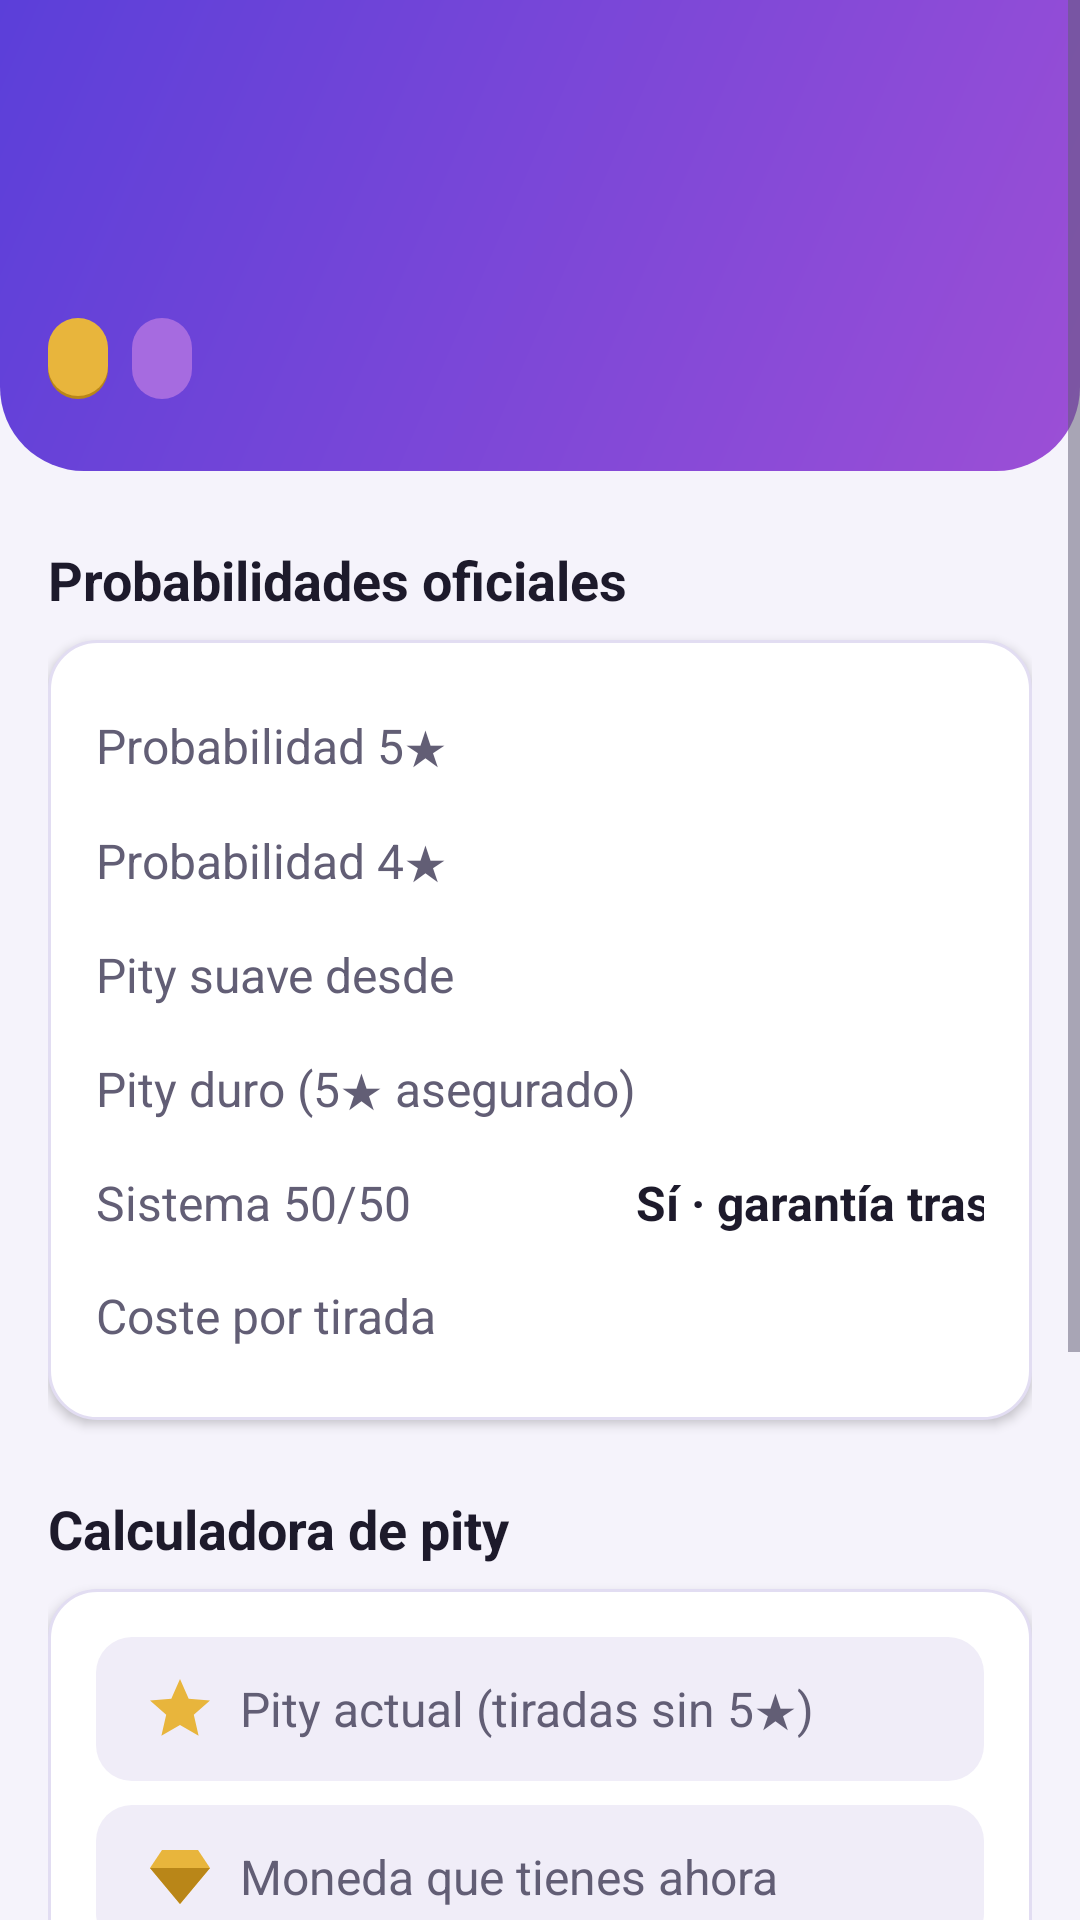

Reconstruct the res/layout file that produces this screen, plus the resources it refers to.
<!-- AndroidManifest.xml: application theme Theme.GachaTrack -->
<!-- res/layout/activity_game_detail.xml -->
<?xml version="1.0" encoding="utf-8"?>
<ScrollView xmlns:android="http://schemas.android.com/apk/res/android"
    android:layout_width="match_parent"
    android:layout_height="match_parent"
    android:background="@color/bg_screen"
    android:fillViewport="true">

    <LinearLayout
        android:layout_width="match_parent"
        android:layout_height="wrap_content"
        android:orientation="vertical">

        
        <LinearLayout
            android:id="@+id/header_detail"
            android:layout_width="match_parent"
            android:layout_height="wrap_content"
            android:background="@drawable/bg_header_gradient"
            android:orientation="vertical"
            android:paddingStart="@dimen/screen_padding"
            android:paddingTop="@dimen/header_padding_top"
            android:paddingEnd="@dimen/screen_padding"
            android:paddingBottom="@dimen/space_l">

            <TextView
                android:id="@+id/tv_game_name"
                style="@style/Text.GachaTrack.Title"
                android:layout_width="wrap_content"
                android:layout_height="wrap_content" />

            <TextView
                android:id="@+id/tv_game_description"
                style="@style/Text.GachaTrack.Tagline"
                android:layout_width="wrap_content"
                android:layout_height="wrap_content"
                android:layout_marginTop="@dimen/space_xs" />

            <LinearLayout
                android:layout_width="wrap_content"
                android:layout_height="wrap_content"
                android:layout_marginTop="@dimen/space_m"
                android:orientation="horizontal">

                <TextView
                    android:id="@+id/tv_badge_5"
                    style="@style/Badge.GachaTrack"
                    android:background="@drawable/bg_badge_5star" />

                <TextView
                    android:id="@+id/tv_badge_4"
                    style="@style/Badge.GachaTrack"
                    android:background="@drawable/bg_badge_4star"
                    android:textColor="@color/text_on_brand" />
            </LinearLayout>
        </LinearLayout>

        <LinearLayout
            android:layout_width="match_parent"
            android:layout_height="wrap_content"
            android:orientation="vertical"
            android:paddingStart="@dimen/screen_padding"
            android:paddingEnd="@dimen/screen_padding"
            android:paddingBottom="@dimen/space_l">

            
            <TextView
                style="@style/Text.GachaTrack.Heading"
                android:layout_width="wrap_content"
                android:layout_height="wrap_content"
                android:text="@string/section_rates" />

            <TableLayout
                style="@style/Card.GachaTrack"
                android:stretchColumns="1">

                <TableRow>
                    <TextView
                        style="@style/Text.GachaTrack.RowLabel"
                        android:text="@string/label_rate_5" />
                    <TextView
                        android:id="@+id/tv_rate_5"
                        style="@style/Text.GachaTrack.RowValue" />
                </TableRow>

                <TableRow>
                    <TextView
                        style="@style/Text.GachaTrack.RowLabel"
                        android:text="@string/label_rate_4" />
                    <TextView
                        android:id="@+id/tv_rate_4"
                        style="@style/Text.GachaTrack.RowValue" />
                </TableRow>

                <TableRow>
                    <TextView
                        style="@style/Text.GachaTrack.RowLabel"
                        android:text="@string/label_soft_pity" />
                    <TextView
                        android:id="@+id/tv_soft_pity"
                        style="@style/Text.GachaTrack.RowValue" />
                </TableRow>

                <TableRow>
                    <TextView
                        style="@style/Text.GachaTrack.RowLabel"
                        android:text="@string/label_hard_pity" />
                    <TextView
                        android:id="@+id/tv_hard_pity"
                        style="@style/Text.GachaTrack.RowValue" />
                </TableRow>

                <TableRow>
                    <TextView
                        style="@style/Text.GachaTrack.RowLabel"
                        android:text="@string/label_fifty" />
                    <TextView
                        style="@style/Text.GachaTrack.RowValue"
                        android:text="@string/fifty_value" />
                </TableRow>

                <TableRow>
                    <TextView
                        style="@style/Text.GachaTrack.RowLabel"
                        android:text="@string/label_cost" />
                    <TextView
                        android:id="@+id/tv_cost"
                        style="@style/Text.GachaTrack.RowValue" />
                </TableRow>
            </TableLayout>

            
            <TextView
                style="@style/Text.GachaTrack.Heading"
                android:layout_width="wrap_content"
                android:layout_height="wrap_content"
                android:layout_marginTop="@dimen/space_s"
                android:text="@string/section_calculator" />

            <LinearLayout
                style="@style/Card.GachaTrack"
                android:orientation="vertical">

                <EditText
                    android:id="@+id/et_pity"
                    style="@style/Input.GachaTrack"
                    android:autofillHints=""
                    android:drawableStart="@drawable/ic_star_small"
                    android:drawablePadding="@dimen/space_s"
                    android:hint="@string/hint_current_pity"
                    android:maxLength="@integer/max_len_pity" />

                <EditText
                    android:id="@+id/et_currency"
                    style="@style/Input.GachaTrack"
                    android:autofillHints=""
                    android:drawableStart="@drawable/ic_gem"
                    android:drawablePadding="@dimen/space_s"
                    android:hint="@string/hint_currency"
                    android:maxLength="@integer/max_len_currency" />

                <CheckBox
                    android:id="@+id/cb_guaranteed"
                    style="@style/Text.GachaTrack"
                    android:layout_width="match_parent"
                    android:layout_height="wrap_content"
                    android:minHeight="@dimen/touch_min"
                    android:buttonTint="@color/brand_primary"
                    android:text="@string/check_guaranteed" />

                <androidx.appcompat.widget.AppCompatButton
                    android:id="@+id/btn_calculate"
                    style="@style/Button.GachaTrack"
                    android:layout_marginTop="@dimen/space_s"
                    android:text="@string/btn_calculate" />

                <TextView
                    android:id="@+id/tv_result"
                    style="@style/Text.GachaTrack.Result"
                    android:layout_width="wrap_content"
                    android:layout_height="wrap_content"
                    android:text="@string/result_placeholder" />

                <TextView
                    android:id="@+id/tv_result_cost"
                    style="@style/Text.GachaTrack"
                    android:layout_width="wrap_content"
                    android:layout_height="wrap_content"
                    android:layout_marginTop="@dimen/space_xs" />

                <TextView
                    android:id="@+id/tv_worst_case"
                    style="@style/Text.GachaTrack.Caption"
                    android:layout_width="wrap_content"
                    android:layout_height="wrap_content"
                    android:layout_marginTop="@dimen/space_xs" />
            </LinearLayout>
        </LinearLayout>
    </LinearLayout>
</ScrollView>
<!-- resources referenced by this layout -->
<resources>
  <color name="bg_screen">#F5F3FB</color>
  <color name="brand_primary">#5B3FD9</color>
  <color name="text_on_brand">#FFFFFF</color>
  <dimen name="header_padding_top">32dp</dimen>
  <dimen name="screen_padding">16dp</dimen>
  <dimen name="space_l">24dp</dimen>
  <dimen name="space_m">16dp</dimen>
  <dimen name="space_s">8dp</dimen>
  <dimen name="space_xs">4dp</dimen>
  <dimen name="touch_min">48dp</dimen>
  <integer name="max_len_currency">6</integer>
  <integer name="max_len_pity">2</integer>
  <string name="btn_calculate">Calcular</string>
  <string name="check_guaranteed">Perdí el último 50/50 (tengo garantía)</string>
  <string name="fifty_value">Sí · garantía tras perder</string>
  <string name="hint_currency">Moneda que tienes ahora</string>
  <string name="hint_current_pity">Pity actual (tiradas sin 5★)</string>
  <string name="label_cost">Coste por tirada</string>
  <string name="label_fifty">Sistema 50/50</string>
  <string name="label_hard_pity">Pity duro (5★ asegurado)</string>
  <string name="label_rate_4">Probabilidad 4★</string>
  <string name="label_rate_5">Probabilidad 5★</string>
  <string name="label_soft_pity">Pity suave desde</string>
  <string name="result_placeholder">Introduce tu pity y pulsa Calcular</string>
  <string name="section_calculator">Calculadora de pity</string>
  <string name="section_rates">Probabilidades oficiales</string>
  <style name="Text.GachaTrack" parent="">
          <item name="android:textColor">@color/text_primary</item>
          <item name="android:textSize">@dimen/text_body</item>
      </style>
  <style name="Text.GachaTrack.Caption">
          <item name="android:textSize">@dimen/text_caption</item>
          <item name="android:textColor">@color/text_secondary</item>
      </style>
  <style name="Text.GachaTrack.Result">
          <item name="android:textSize">@dimen/text_result</item>
          <item name="android:textStyle">bold</item>
          <item name="android:layout_marginTop">@dimen/space_m</item>
      </style>
  <style name="Text.GachaTrack.Tagline">
          <item name="android:textSize">@dimen/text_caption</item>
          <item name="android:textColor">@color/text_on_brand</item>
          <item name="android:alpha">0.85</item>
      </style>
  <style name="Text.GachaTrack.Title">
          <item name="android:textSize">@dimen/text_title</item>
          <item name="android:textStyle">bold</item>
          <item name="android:textColor">@color/text_on_brand</item>
      </style>
  <color name="brand_purple_4star">#A66BE0</color>
  <dimen name="button_radius">26dp</dimen>
  <dimen name="divider_height">1dp</dimen>
  <color name="brand_gold_dark">#B98618</color>
  <color name="brand_gold">#E8B53C</color>
  <color name="header_end">#9C4FD6</color>
  <color name="header_start">#5B3FD9</color>
  <dimen name="header_corner">28dp</dimen>
  <dimen name="badge_padding_h">10dp</dimen>
  <dimen name="badge_padding_v">4dp</dimen>
  <dimen name="text_caption">14sp</dimen>
  <color name="badge_text">#1D1A2B</color>
  <dimen name="button_height">52dp</dimen>
  <dimen name="text_body">16sp</dimen>
  <dimen name="card_padding">16dp</dimen>
  <dimen name="card_elevation">2dp</dimen>
  <color name="text_primary">#1D1A2B</color>
  <color name="text_secondary">#625E75</color>
  <dimen name="text_heading">18sp</dimen>
  <dimen name="text_result">17sp</dimen>
  <dimen name="text_title">26sp</dimen>
  <color name="text_error">#C62F3A</color>
  <color name="disabled">#C9C5D6</color>
  <color name="brand_primary_pressed">#4A31B8</color>
  <color name="bg_card">#FFFFFF</color>
  <dimen name="card_radius">16dp</dimen>
  <dimen name="card_stroke_width">1dp</dimen>
  <color name="card_stroke">#E2DDF2</color>
  <color name="input_bg">#F0EDF8</color>
  <dimen name="input_radius">12dp</dimen>
</resources>
